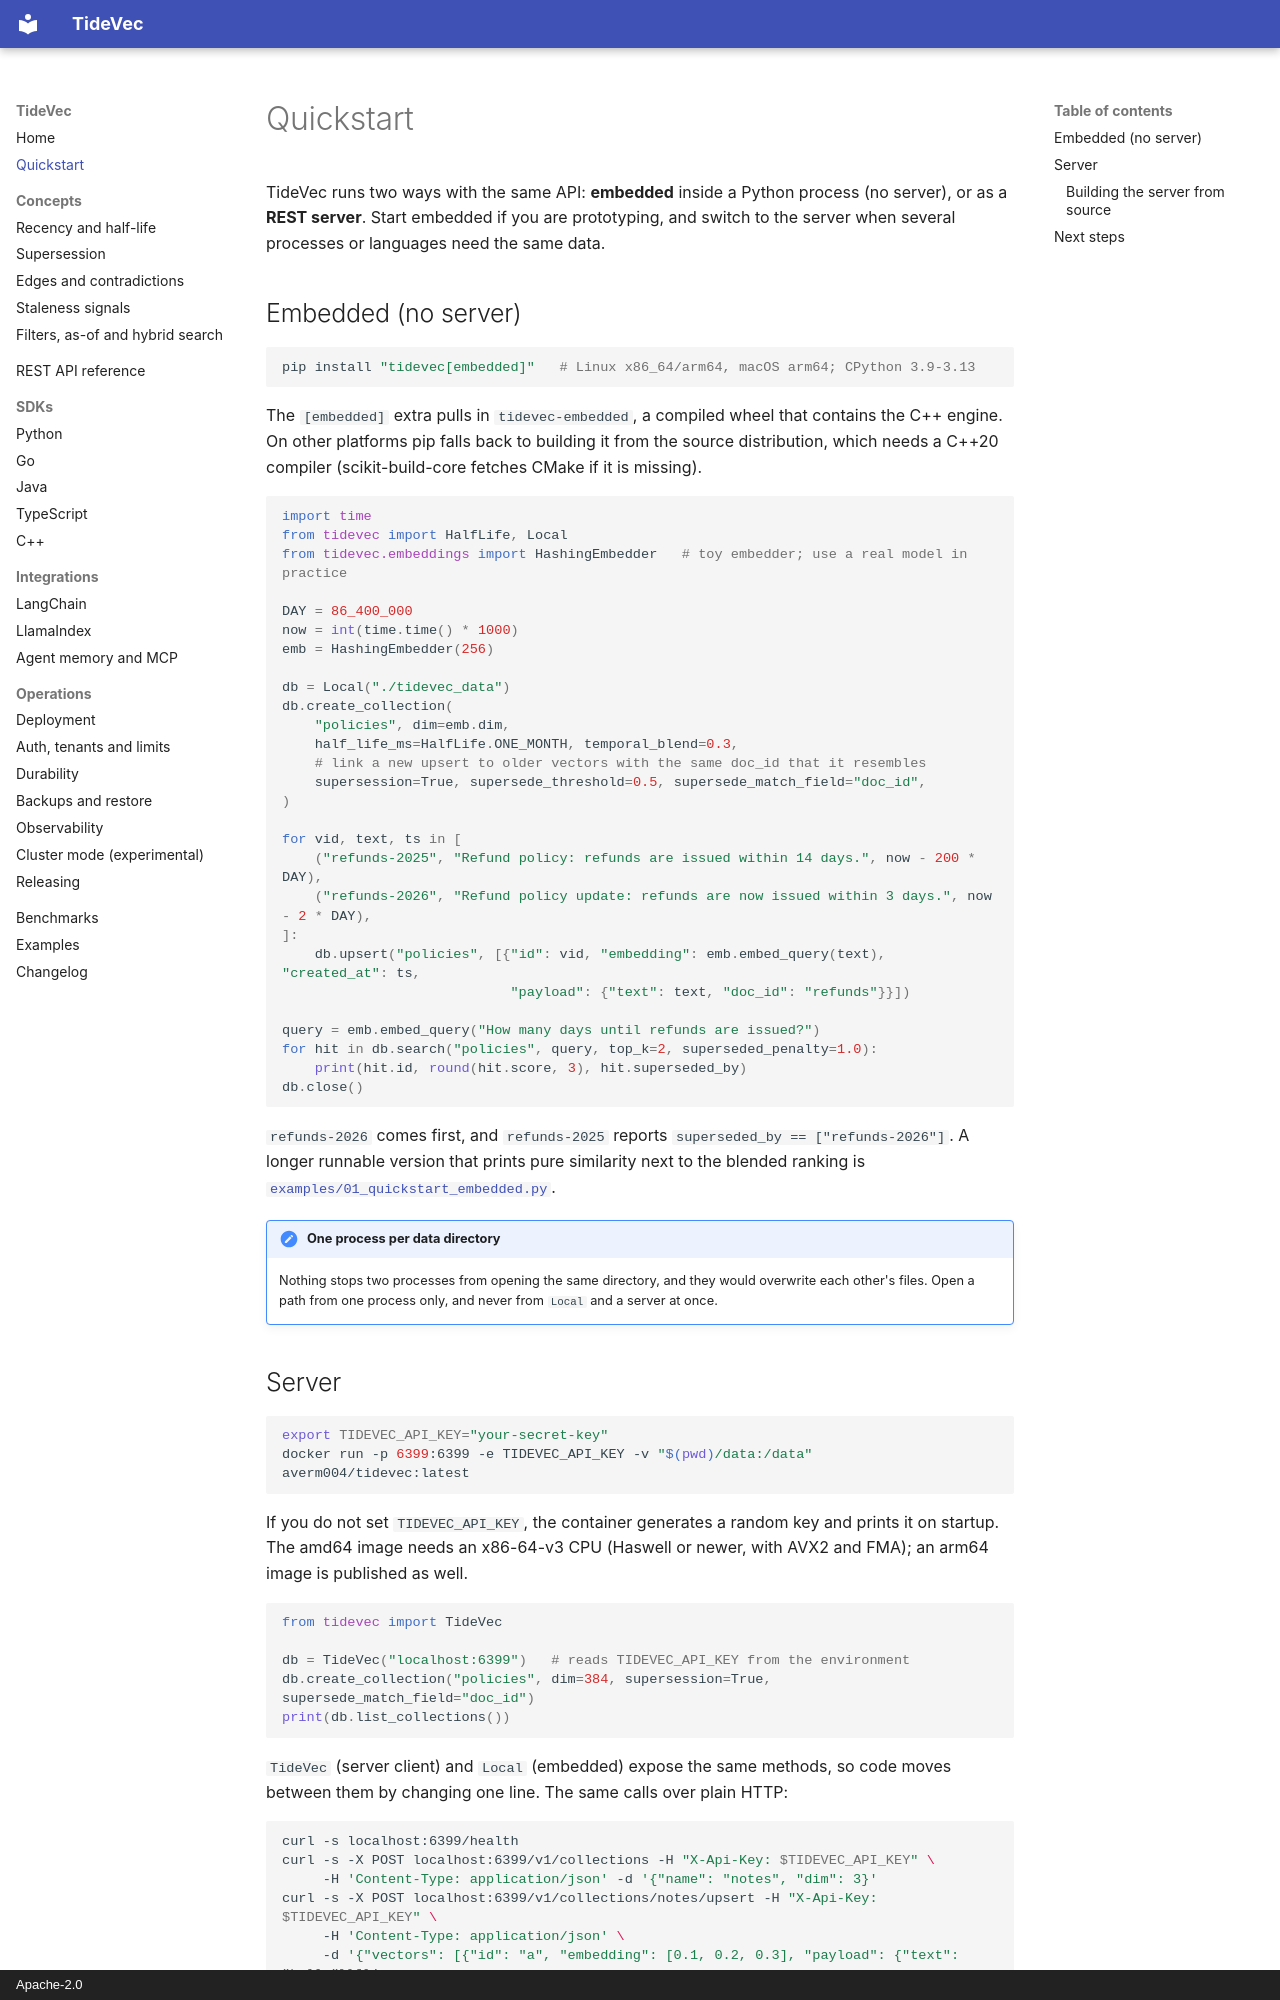

repository: ashishodu2023/TideVec · page: quickstart/index.html · generator: mkdocs · copyright: Apache-2.0

# Quickstart

TideVec runs two ways with the same API: **embedded** inside a Python process (no server), or as a
**REST server**. Start embedded if you are prototyping, and switch to the server when several processes
or languages need the same data.

## Embedded (no server)

```bash
pip install "tidevec[embedded]"   # Linux x86_64/arm64, macOS arm64; CPython 3.9-3.13
```

The `[embedded]` extra pulls in `tidevec-embedded`, a compiled wheel that contains the C++ engine.
On other platforms pip falls back to building it from the source distribution, which needs a C++20
compiler (scikit-build-core fetches CMake if it is missing).

```python
import time
from tidevec import HalfLife, Local
from tidevec.embeddings import HashingEmbedder   # toy embedder; use a real model in practice

DAY = 86_400_000
now = int(time.time() * 1000)
emb = HashingEmbedder(256)

db = Local("./tidevec_data")
db.create_collection(
    "policies", dim=emb.dim,
    half_life_ms=HalfLife.ONE_MONTH, temporal_blend=0.3,
    # link a new upsert to older vectors with the same doc_id that it resembles
    supersession=True, supersede_threshold=0.5, supersede_match_field="doc_id",
)

for vid, text, ts in [
    ("refunds-2025", "Refund policy: refunds are issued within 14 days.", now - 200 * DAY),
    ("refunds-2026", "Refund policy update: refunds are now issued within 3 days.", now - 2 * DAY),
]:
    db.upsert("policies", [{"id": vid, "embedding": emb.embed_query(text), "created_at": ts,
                            "payload": {"text": text, "doc_id": "refunds"}}])

query = emb.embed_query("How many days until refunds are issued?")
for hit in db.search("policies", query, top_k=2, superseded_penalty=1.0):
    print(hit.id, round(hit.score, 3), hit.superseded_by)
db.close()
```

`refunds-2026` comes first, and `refunds-2025` reports `superseded_by == ["refunds-2026"]`.
A longer runnable version that prints pure similarity next to the blended ranking is
[`examples/01_quickstart_embedded.py`](https://github.com/ashishodu2023/TideVec/blob/main/examples/01_quickstart_embedded.py).

!!! note "One process per data directory"
    Nothing stops two processes from opening the same directory, and they would overwrite each
    other's files. Open a path from one process only, and never from `Local` and a server at once.
